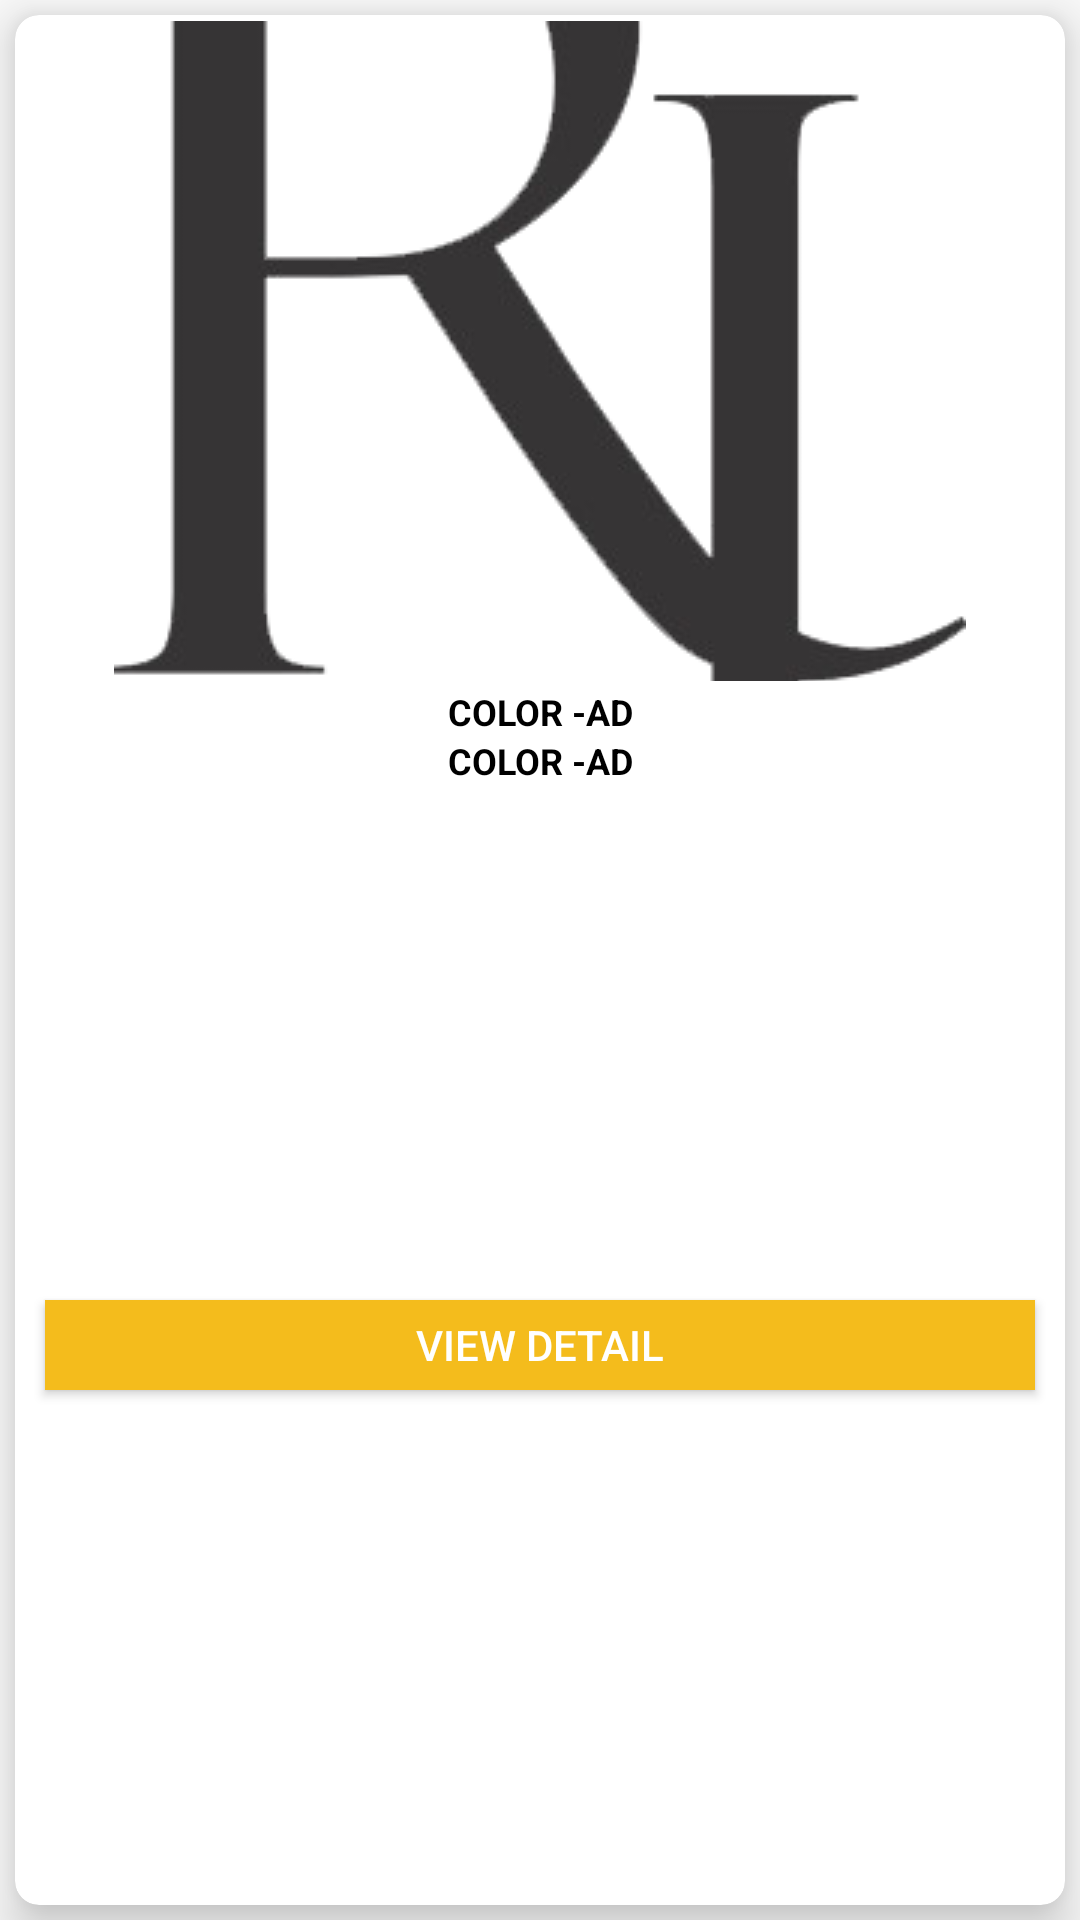

Layout XML and referenced resources for this Android screen:
<!-- AndroidManifest.xml: application theme AppTheme -->
<!-- res/layout/cart_product.xml -->
<?xml version="1.0" encoding="utf-8"?>
<androidx.constraintlayout.widget.ConstraintLayout xmlns:android="http://schemas.android.com/apk/res/android"
    xmlns:tools="http://schemas.android.com/tools"
    android:layout_width="match_parent"
    android:layout_height="wrap_content"
    android:layout_margin="5dp"
    xmlns:app="http://schemas.android.com/apk/res-auto">

    <androidx.cardview.widget.CardView
        android:id="@+id/cardview"
        android:layout_width="match_parent"
        android:layout_height="match_parent"
        app:cardBackgroundColor="@color/whitecolor"
        app:cardCornerRadius="8dp"
        app:cardElevation="10dp"
        android:layout_margin="5dp"
        app:cardPreventCornerOverlap="true"
        app:layout_constraintBottom_toBottomOf="parent"
        app:layout_constraintStart_toStartOf="parent"
        app:layout_constraintTop_toTopOf="parent">

        <androidx.constraintlayout.widget.ConstraintLayout
            android:layout_width="match_parent"
            android:layout_height="match_parent">

            <FrameLayout
                android:id="@+id/frm"
                android:layout_width="match_parent"
                android:layout_height="wrap_content"
                app:layout_constraintStart_toStartOf="parent"
                app:layout_constraintTop_toTopOf="parent">

                <ImageView
                    android:id="@+id/cardimg"
                    android:layout_width="match_parent"
                    android:layout_height="220dp"
                    android:layout_margin="2dp"
                    android:scaleType="center"
                    android:src="@drawable/rilogo" />

                <ImageView
                    android:id="@+id/zoomButton"
                    android:layout_width="20dp"
                    android:layout_height="20dp"
                    android:layout_gravity="right|top"
                    android:layout_margin="2dp"
                    android:scaleType="fitCenter"
                    android:src="@drawable/zoomicon"
                    app:layout_constraintEnd_toEndOf="parent"
                    app:layout_constraintTop_toTopOf="parent"
                    app:srcCompat="@drawable/zoomicon"
                    app:tint="@color/whitecolor" />
            </FrameLayout>
            <TextView
                android:id="@+id/pricecode"
                android:layout_width="wrap_content"
                android:layout_height="wrap_content"
                android:text="COLOR -AD"
                android:textColor="#000"
                android:textSize="12sp"
                android:textStyle="bold"
                app:layout_constraintEnd_toEndOf="parent"
                app:layout_constraintStart_toStartOf="@+id/frm"
                app:layout_constraintTop_toBottomOf="@+id/frm" />

            <TextView
                android:id="@+id/code"
                android:layout_width="wrap_content"
                android:layout_height="wrap_content"
                android:text="COLOR -AD"
                android:textColor="#000"
                android:textSize="12sp"
                android:textStyle="bold"
                app:layout_constraintEnd_toEndOf="parent"
                app:layout_constraintStart_toStartOf="@+id/frm"
                app:layout_constraintTop_toBottomOf="@+id/pricecode" />

            
            <Button
                android:id="@+id/addcartbttn"
                android:layout_width="match_parent"
                android:layout_height="30dp"
                android:layout_margin="10dp"
                android:background="@color/coloryellowbuttontextfield"
                android:text="View Detail"
                android:textColor="#fff"
                app:layout_constraintBottom_toBottomOf="parent"
                app:layout_constraintEnd_toEndOf="parent"
                app:layout_constraintHorizontal_bias="0.512"
                app:layout_constraintStart_toStartOf="parent"
                app:layout_constraintTop_toBottomOf="@+id/code" />


        </androidx.constraintlayout.widget.ConstraintLayout>
    </androidx.cardview.widget.CardView>

</androidx.constraintlayout.widget.ConstraintLayout>
<!-- resources referenced by this layout -->
<resources>
  <color name="coloryellowbuttontextfield">#F4BC1C</color>
  <color name="whitecolor">#FFFF</color>
  <!-- drawable rilogo: png bitmap (drawable, 23103 bytes) -->
  <style name="AppTheme" parent="Theme.AppCompat.Light.NoActionBar">
          
          <item name="colorPrimary">@color/colorPrimary</item>
          <item name="colorPrimaryDark">@color/colorPrimaryDark</item>
          <item name="colorAccent">@color/colorAccent</item>
          <item name="android:textColorHint">@color/coloryellowtextfield</item>
      </style>
  <color name="colorPrimary">#6200EE</color>
  <color name="colorPrimaryDark">#D3D3D3</color>
  <color name="colorAccent">#03DAC5</color>
  <color name="coloryellowtextfield">#FFFF00</color>
</resources>
